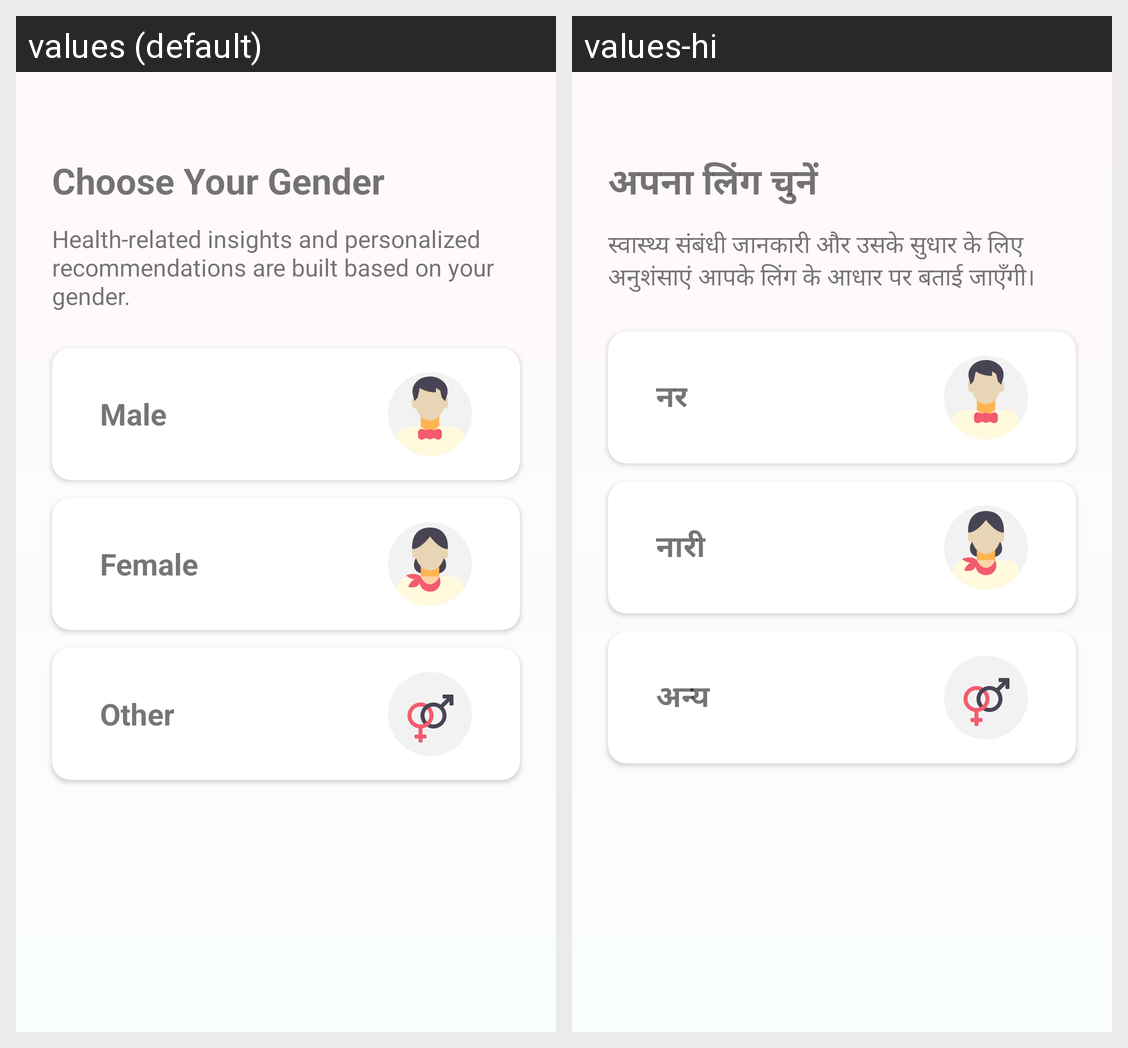

Locale-by-locale string values for the Android screen shown in this grid:
Android screen res/layout/fragment_gender_selection.xml rendered under 2 locales, left to right: values (default), values-hi. Device: Nexus 5 (rendered at 1080×1920; each locale shown at half size, 540×960, under a caption strip naming it); theme Base.AppTheme.
Strings drawn on this screen, with the default value and each locale's value (text and hints the layout hard-codes, and strings that could not be matched under every locale, appear in the picture but are not listed):

choose_your_gender
  values: Choose Your Gender
  values-hi: अपना लिंग चुनें

gender_selection_msg
  values: Health-related insights and personalized recommendations are built based on your gender.
  values-hi: स्वास्थ्य संबंधी जानकारी और उसके सुधार के लिए अनुशंसाएं आपके लिंग के आधार पर बताई जाएँगी।

male
  values: Male
  values-hi: नर

female
  values: Female
  values-hi: नारी

other
  values: Other
  values-hi: अन्य
